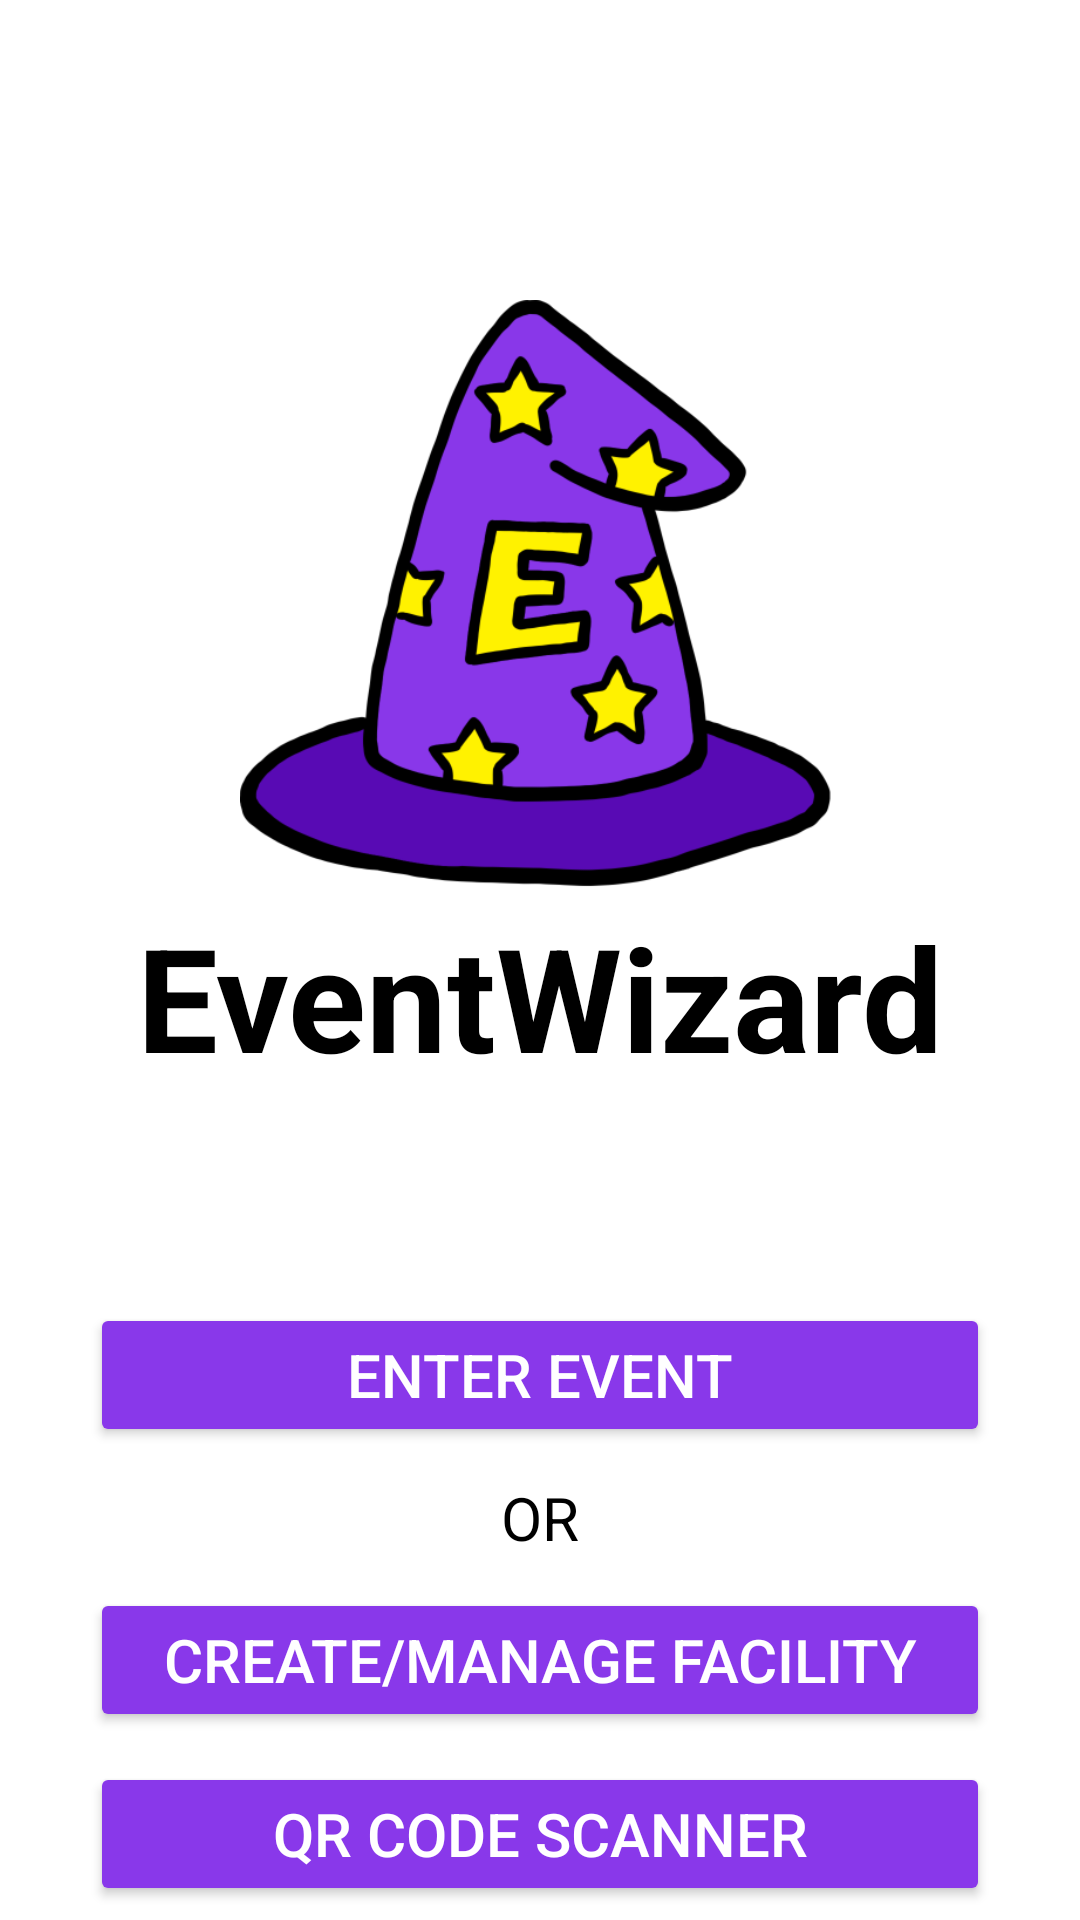

This screen was rendered from an Android layout file. Write that file and the resources it references.
<!-- AndroidManifest.xml: application theme Theme.Wizardproject -->
<!-- res/layout/fragment_home.xml -->
<?xml version="1.0" encoding="utf-8"?>
<androidx.core.widget.NestedScrollView xmlns:android="http://schemas.android.com/apk/res/android"
    xmlns:app="http://schemas.android.com/apk/res-auto"
    xmlns:tools="http://schemas.android.com/tools"
    android:layout_width="match_parent"
    android:layout_height="match_parent"
    android:background="@color/white"
    android:fillViewport="true"
    tools:context=".Fragments.HomeFragment">

    
    <androidx.constraintlayout.widget.ConstraintLayout
        android:layout_width="match_parent"
        android:layout_height="match_parent"
        android:padding="16dp">

        
        <ImageView
            android:id="@+id/event_wizard_logo"
            android:layout_width="200dp"
            android:layout_height="200dp"
            android:contentDescription="@string/eventwizard_logo_desc"
            android:src="@drawable/event_wizard_logo"
            app:layout_constraintBottom_toBottomOf="parent"
            app:layout_constraintEnd_toEndOf="parent"
            app:layout_constraintStart_toStartOf="parent"
            app:layout_constraintTop_toTopOf="parent"
            app:layout_constraintVertical_bias="0.2" />

        
        <TextView
            android:id="@+id/app_title"
            android:layout_width="wrap_content"
            android:layout_height="wrap_content"
            android:text="@string/eventwizard_text"
            android:textColor="@color/black"
            android:textSize="48sp"
            android:textStyle="bold"
            app:layout_constraintEnd_toEndOf="parent"
            app:layout_constraintStart_toStartOf="parent"
            app:layout_constraintTop_toBottomOf="@+id/event_wizard_logo" />

        
        <Button
            android:id="@+id/enter_event_button"
            android:layout_width="300dp"
            android:layout_height="wrap_content"
            android:layout_marginTop="70dp"
            android:backgroundTint="@color/lighter_purple"
            android:text="@string/enter_event_string"
            android:textColor="@color/white"
            android:textSize="20sp"
            app:layout_constraintEnd_toEndOf="parent"
            app:layout_constraintStart_toStartOf="parent"
            app:layout_constraintTop_toBottomOf="@id/app_title" />

        
        <TextView
            android:id="@+id/or_text"
            android:layout_width="wrap_content"
            android:layout_height="wrap_content"
            android:layout_marginTop="10dp"
            android:text="@string/or_text"
            android:textColor="@color/black"
            android:textSize="20sp"
            app:layout_constraintEnd_toEndOf="parent"
            app:layout_constraintStart_toStartOf="parent"
            app:layout_constraintTop_toBottomOf="@id/enter_event_button" />

        
        <Button
            android:id="@+id/manage_facility_button"
            android:layout_width="300dp"
            android:layout_height="wrap_content"
            android:layout_centerHorizontal="true"
            android:layout_marginTop="10dp"
            android:backgroundTint="@color/lighter_purple"
            android:text="@string/create_manage_facility_string"
            android:textColor="@color/white"
            android:textSize="20sp"
            app:layout_constraintEnd_toEndOf="parent"
            app:layout_constraintStart_toStartOf="parent"
            app:layout_constraintTop_toBottomOf="@id/or_text" />


        
        <Button
            android:id="@+id/admin_button"
            android:layout_width="300dp"
            android:layout_height="wrap_content"
            android:layout_centerHorizontal="true"
            android:layout_marginTop="10dp"
            android:backgroundTint="@color/lighter_purple"
            android:text="@string/admin_string"
            android:textColor="@color/white"
            android:textSize="20sp"
            android:visibility="gone"
            app:layout_constraintEnd_toEndOf="parent"
            app:layout_constraintStart_toStartOf="parent"
            app:layout_constraintTop_toBottomOf="@id/manage_facility_button" />

        
        <Button
            android:id="@+id/qrcode_button"
            android:layout_width="300dp"
            android:layout_height="wrap_content"
            android:layout_centerHorizontal="true"
            android:layout_marginTop="10dp"
            android:backgroundTint="@color/lighter_purple"
            android:text="@string/qrCodebutton"
            android:textColor="@color/white"
            android:textSize="20sp"
            app:layout_constraintEnd_toEndOf="parent"
            app:layout_constraintStart_toStartOf="parent"
            app:layout_constraintTop_toBottomOf="@id/admin_button" />
    </androidx.constraintlayout.widget.ConstraintLayout>
</androidx.core.widget.NestedScrollView>
<!-- resources referenced by this layout -->
<resources>
  <color name="black">#FF000000</color>
  <color name="lighter_purple">#8938EA</color>
  <color name="white">#FFFFFFFF</color>
  <!-- drawable event_wizard_logo: png bitmap (drawable, 64859 bytes) -->
  <string name="admin_string">Admin</string>
  <string name="create_manage_facility_string">Create/Manage Facility</string>
  <string name="enter_event_string">Enter Event</string>
  <string name="eventwizard_logo_desc">EventWizard Logo</string>
  <string name="eventwizard_text">EventWizard</string>
  <string name="or_text">OR</string>
  <string name="qrCodebutton">QR Code Scanner</string>
  <style name="Theme.Wizardproject" parent="Base.Theme.Wizardproject" />
  <style name="Base.Theme.Wizardproject" parent="Theme.Material3.DayNight.NoActionBar">
          
          
      </style>
</resources>
